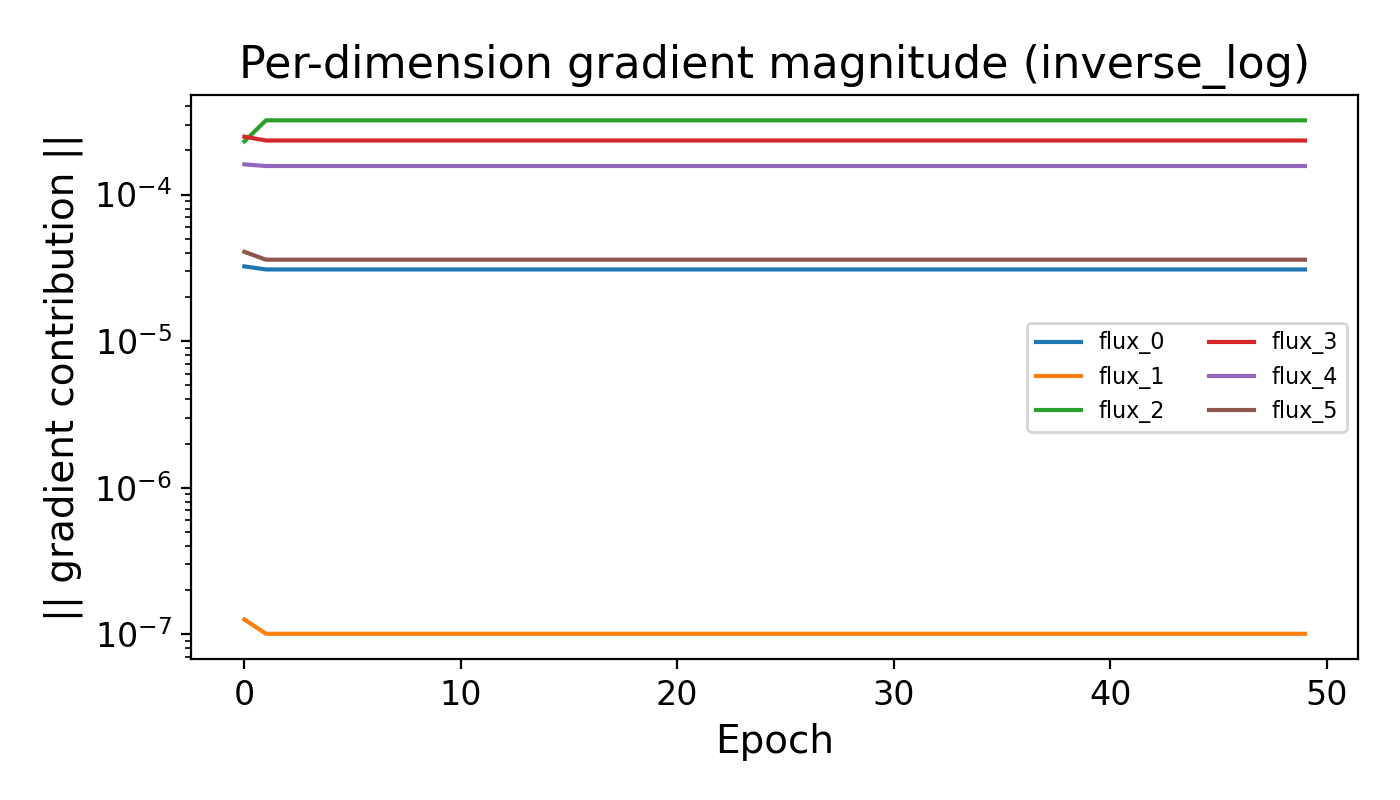

Data behind this chart, as committed beside it:
Epoch, dir_0, dir_1, dir_2, dir_3, dir_4, dir_5
0, 3.2340624e-05, 1.2621386e-07, 0.0002302, 0.0002481, 0.0001606, 4.066296e-05
1, 3.081378e-05, 1.0076877e-07, 0.0003207, 0.0002336, 0.0001565, 3.5916637e-05
2, 3.081378e-05, 1.0076877e-07, 0.0003207, 0.0002336, 0.0001565, 3.5916637e-05
3, 3.081378e-05, 1.0076877e-07, 0.0003207, 0.0002336, 0.0001565, 3.5916637e-05
4, 3.081378e-05, 1.0076877e-07, 0.0003207, 0.0002336, 0.0001565, 3.5916637e-05
5, 3.081378e-05, 1.0076877e-07, 0.0003207, 0.0002336, 0.0001565, 3.5916637e-05
6, 3.081378e-05, 1.0076877e-07, 0.0003207, 0.0002336, 0.0001565, 3.5916637e-05
7, 3.081378e-05, 1.0076877e-07, 0.0003207, 0.0002336, 0.0001565, 3.5916637e-05
8, 3.081378e-05, 1.0076877e-07, 0.0003207, 0.0002336, 0.0001565, 3.5916637e-05
9, 3.081378e-05, 1.0076877e-07, 0.0003207, 0.0002336, 0.0001565, 3.5916637e-05
10, 3.081378e-05, 1.0076877e-07, 0.0003207, 0.0002336, 0.0001565, 3.5916637e-05
11, 3.081378e-05, 1.0076877e-07, 0.0003207, 0.0002336, 0.0001565, 3.5916637e-05
12, 3.081378e-05, 1.0076877e-07, 0.0003207, 0.0002336, 0.0001565, 3.5916637e-05
13, 3.081378e-05, 1.0076877e-07, 0.0003207, 0.0002336, 0.0001565, 3.5916637e-05
14, 3.081378e-05, 1.0076877e-07, 0.0003207, 0.0002336, 0.0001565, 3.5916637e-05
15, 3.081378e-05, 1.0076877e-07, 0.0003207, 0.0002336, 0.0001565, 3.5916637e-05
16, 3.081378e-05, 1.0076877e-07, 0.0003207, 0.0002336, 0.0001565, 3.5916637e-05
17, 3.081378e-05, 1.0076877e-07, 0.0003207, 0.0002336, 0.0001565, 3.5916637e-05
18, 3.081378e-05, 1.0076877e-07, 0.0003207, 0.0002336, 0.0001565, 3.5916637e-05
19, 3.081378e-05, 1.0076877e-07, 0.0003207, 0.0002336, 0.0001565, 3.5916637e-05
20, 3.081378e-05, 1.0076877e-07, 0.0003207, 0.0002336, 0.0001565, 3.5916637e-05
21, 3.081378e-05, 1.0076877e-07, 0.0003207, 0.0002336, 0.0001565, 3.5916637e-05
22, 3.081378e-05, 1.0076877e-07, 0.0003207, 0.0002336, 0.0001565, 3.5916637e-05
23, 3.081378e-05, 1.0076877e-07, 0.0003207, 0.0002336, 0.0001565, 3.5916637e-05
24, 3.081378e-05, 1.0076877e-07, 0.0003207, 0.0002336, 0.0001565, 3.5916637e-05
25, 3.081378e-05, 1.0076877e-07, 0.0003207, 0.0002336, 0.0001565, 3.5916637e-05
26, 3.081378e-05, 1.0076877e-07, 0.0003207, 0.0002336, 0.0001565, 3.5916637e-05
27, 3.081378e-05, 1.0076877e-07, 0.0003207, 0.0002336, 0.0001565, 3.5916637e-05
28, 3.081378e-05, 1.0076877e-07, 0.0003207, 0.0002336, 0.0001565, 3.5916637e-05
29, 3.081378e-05, 1.0076877e-07, 0.0003207, 0.0002336, 0.0001565, 3.5916637e-05
30, 3.081378e-05, 1.0076877e-07, 0.0003207, 0.0002336, 0.0001565, 3.5916637e-05
31, 3.081378e-05, 1.0076877e-07, 0.0003207, 0.0002336, 0.0001565, 3.5916637e-05
32, 3.081378e-05, 1.0076877e-07, 0.0003207, 0.0002336, 0.0001565, 3.5916637e-05
33, 3.081378e-05, 1.0076877e-07, 0.0003207, 0.0002336, 0.0001565, 3.5916637e-05
34, 3.081378e-05, 1.0076877e-07, 0.0003207, 0.0002336, 0.0001565, 3.5916637e-05
35, 3.081378e-05, 1.0076877e-07, 0.0003207, 0.0002336, 0.0001565, 3.5916637e-05
36, 3.081378e-05, 1.0076877e-07, 0.0003207, 0.0002336, 0.0001565, 3.5916637e-05
37, 3.081378e-05, 1.0076877e-07, 0.0003207, 0.0002336, 0.0001565, 3.5916637e-05
38, 3.081378e-05, 1.0076877e-07, 0.0003207, 0.0002336, 0.0001565, 3.5916637e-05
39, 3.081378e-05, 1.0076877e-07, 0.0003207, 0.0002336, 0.0001565, 3.5916637e-05
40, 3.081378e-05, 1.0076877e-07, 0.0003207, 0.0002336, 0.0001565, 3.5916637e-05
41, 3.081378e-05, 1.0076877e-07, 0.0003207, 0.0002336, 0.0001565, 3.5916637e-05
42, 3.081378e-05, 1.0076877e-07, 0.0003207, 0.0002336, 0.0001565, 3.5916637e-05
43, 3.081378e-05, 1.0076877e-07, 0.0003207, 0.0002336, 0.0001565, 3.5916637e-05
44, 3.081378e-05, 1.0076877e-07, 0.0003207, 0.0002336, 0.0001565, 3.5916637e-05
45, 3.081378e-05, 1.0076877e-07, 0.0003207, 0.0002336, 0.0001565, 3.5916637e-05
46, 3.081378e-05, 1.0076877e-07, 0.0003207, 0.0002336, 0.0001565, 3.5916637e-05
47, 3.081378e-05, 1.0076877e-07, 0.0003207, 0.0002336, 0.0001565, 3.5916637e-05
48, 3.081378e-05, 1.0076877e-07, 0.0003207, 0.0002336, 0.0001565, 3.5916637e-05
49, 3.081378e-05, 1.0076877e-07, 0.0003207, 0.0002336, 0.0001565, 3.5916637e-05
